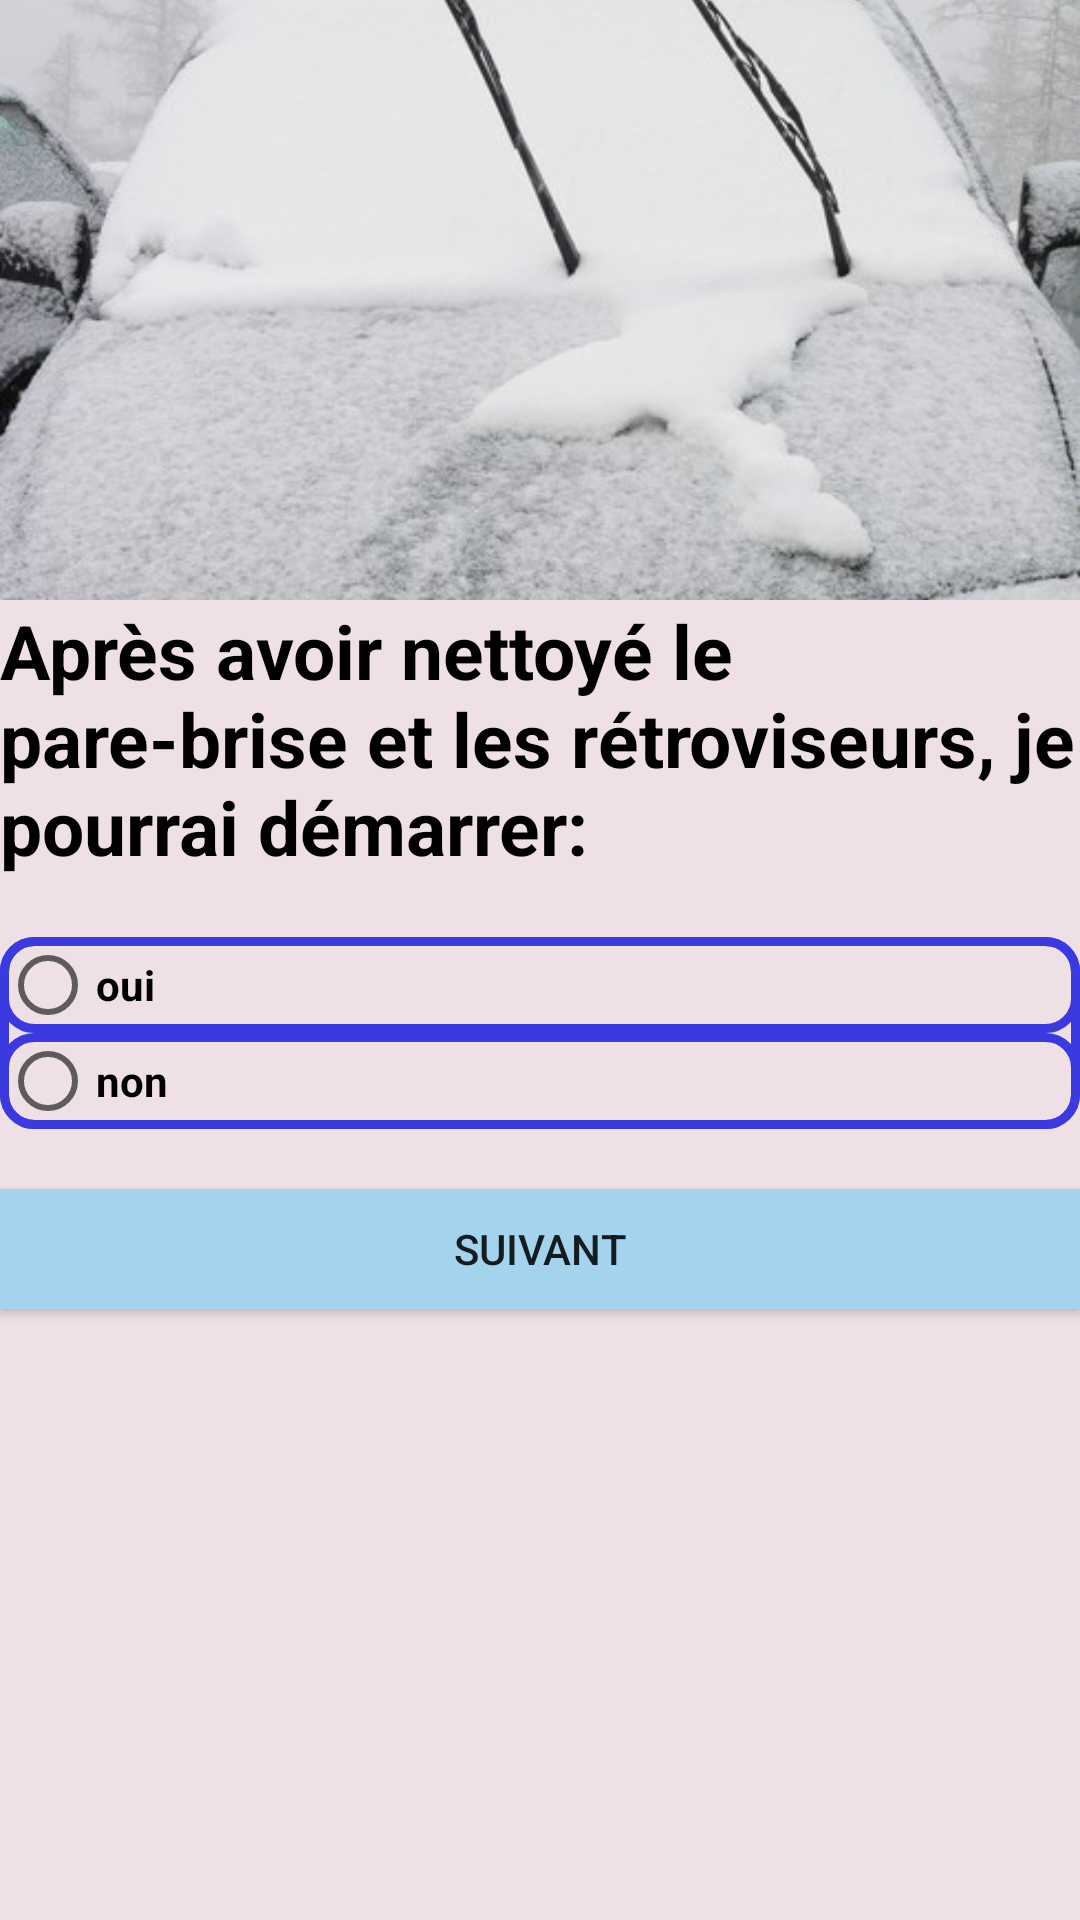

Write the Android layout XML for this screen, with the resource values it uses.
<!-- AndroidManifest.xml: application theme AppTheme -->
<!-- res/layout/activity_question1.xml -->
<?xml version="1.0" encoding="utf-8"?>
<LinearLayout xmlns:android="http://schemas.android.com/apk/res/android"
    xmlns:tools="http://schemas.android.com/tools"
    android:layout_width="match_parent"
    android:layout_height="match_parent"
    android:background="@color/lightMauve"
    android:orientation="vertical"
    tools:context=".activities.question1"

    >

    <ImageView
        android:layout_width="match_parent"
        android:layout_height="200dp"
        android:layout_gravity="fill_horizontal"
        android:paddingBottom="30dp"
        android:scaleType="centerCrop"
        android:src="@drawable/question1" />

    <TextView
        android:layout_width="match_parent"
        android:layout_height="wrap_content"
        android:text="Après avoir nettoyé le pare-brise et les rétroviseurs, je pourrai démarrer:"
        android:textColor="@color/black"
        android:textSize="25sp"
        android:textStyle="bold"


        />

    <RadioGroup
        android:id="@+id/RG_q1"
        android:layout_width="match_parent"
        android:layout_height="wrap_content"
        android:layout_marginTop="20dp"
        android:background="@drawable/radio_design"
        android:orientation="vertical">


        <RadioButton
            android:id="@+id/RB_q1_ch1"
            android:layout_width="match_parent"
            android:layout_height="wrap_content"
            android:background="@drawable/radio_design"
            android:text="oui"
            android:textStyle="bold" />

        <RadioButton
            android:id="@+id/RB_q1_ch2"
            android:layout_width="match_parent"
            android:layout_height="wrap_content"
            android:background="@drawable/radio_design"
            android:text="non"
            android:textStyle="bold" />


    </RadioGroup>


    <Button

        android:id="@+id/button_id_q1"
        android:layout_width="match_parent"
        android:layout_height="40dp"
        android:layout_marginTop="@dimen/standard"
        android:background="@color/lightBlue"
        android:text="Suivant" />


</LinearLayout>
<!-- resources referenced by this layout -->
<resources>
  <color name="black">#000000</color>
  <color name="lightBlue">#a4d3ee</color>
  <color name="lightMauve">#EEE0E5</color>
  <dimen name="standard"> 20dp</dimen>
  <!-- drawable question1: jpg bitmap (drawable-v24, 47709 bytes) -->
  <!-- drawable radio_design (drawable) -->
  <?xml version="1.0" encoding="utf-8"?>
  <shape xmlns:android="http://schemas.android.com/apk/res/android">
  
      <stroke
          android:width="3dp"
          android:color="@color/blule"
  
          >
  
  
      </stroke>
  
      <corners android:radius="10dp"></corners>
  
  
  </shape>
  <style name="AppTheme" parent="Theme.AppCompat.Light.NoActionBar">
          
          <item name="colorPrimary">@color/red</item>
          <item name="colorPrimaryDark">@color/colorPrimaryDark</item>
          <item name="colorAccent">@color/colorAccent</item>
      </style>
  <color name="blule">#3a3ae0</color>
  <color name="red">#DF1919</color>
  <color name="colorPrimaryDark">#9B1515</color>
  <color name="colorAccent">#FFFFFF</color>
</resources>
